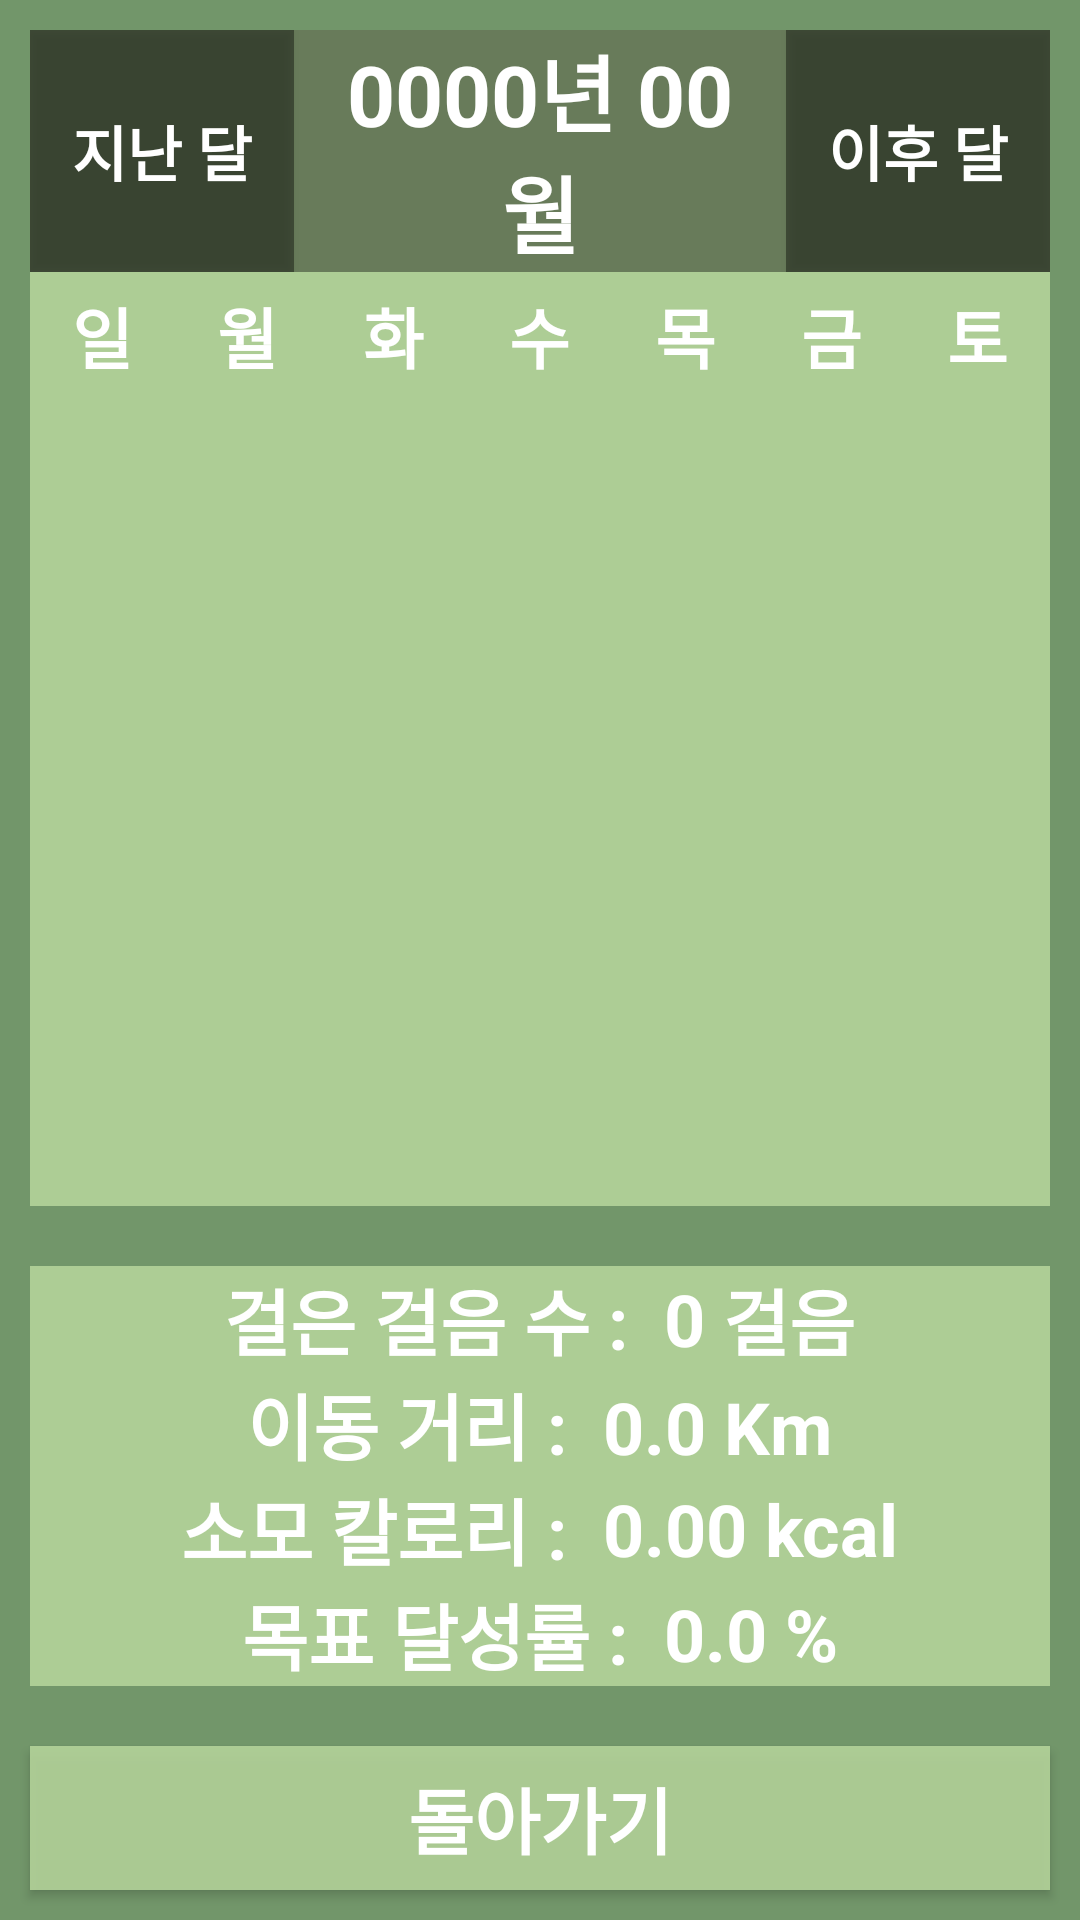

Write the Android layout XML for this screen, with the resource values it uses.
<!-- AndroidManifest.xml: application theme Theme.Design.NoActionBar -->
<!-- res/layout/activity_statistics.xml -->
<?xml version="1.0" encoding="utf-8"?>
<LinearLayout xmlns:android="http://schemas.android.com/apk/res/android"
    xmlns:tools="http://schemas.android.com/tools"
    android:layout_width="match_parent"
    android:layout_height="match_parent"
    android:background="@color/back"
    android:orientation="vertical"
    tools:context=".Statistics">

    <LinearLayout
        android:layout_width="match_parent"
        android:layout_height="0dp"
        android:layout_margin="10dp"
        android:layout_weight="1"
        android:background="@color/main"
        android:orientation="vertical">

        <LinearLayout
            android:id="@+id/chak"
            android:layout_width="match_parent"
            android:layout_height="wrap_content"
            android:background="@color/black_overlay"
            android:gravity="center"
            android:orientation="horizontal">

            <Button
                android:id="@+id/bt1"
                android:layout_width="wrap_content"
                android:layout_height="match_parent"
                android:layout_marginRight="5dp"
                android:background="@color/black_overlay"
                android:gravity="center"
                android:text="지난 달"
                android:textColor="@color/white"
                android:textSize="20sp"
                android:textStyle="bold" />

            <TextView
                android:id="@+id/Stime"
                android:layout_width="0dp"
                android:layout_height="wrap_content"
                android:layout_gravity="center"
                android:layout_weight="1"
                android:gravity="center"
                android:text="0000년 00월"
                android:textColor="@color/white"
                android:textSize="28sp"
                android:textStyle="bold" />

            <Button
                android:id="@+id/bt2"
                android:layout_width="wrap_content"
                android:layout_height="match_parent"
                android:layout_marginLeft="5dp"
                android:background="@color/black_overlay"
                android:gravity="center"
                android:text="이후 달"
                android:textColor="@color/white"
                android:textSize="20sp"
                android:textStyle="bold" />
        </LinearLayout>

        <LinearLayout
            android:layout_width="match_parent"
            android:layout_height="wrap_content"
            android:gravity="center"
            android:orientation="horizontal">

            <TextView
                android:layout_width="0dp"
                android:layout_height="wrap_content"
                android:layout_margin="5dp"
                android:layout_weight="1"
                android:gravity="center"
                android:text="일"
                android:textColor="@color/white"
                android:textSize="22sp"
                android:textStyle="bold" />

            <TextView
                android:layout_width="0dp"
                android:layout_height="wrap_content"
                android:layout_margin="5dp"
                android:layout_weight="1"
                android:gravity="center"
                android:text="월"
                android:textColor="@color/white"
                android:textSize="22sp"
                android:textStyle="bold" />

            <TextView
                android:layout_width="0dp"
                android:layout_height="wrap_content"
                android:layout_margin="5dp"
                android:layout_weight="1"
                android:gravity="center"
                android:text="화"
                android:textColor="@color/white"
                android:textSize="22sp"
                android:textStyle="bold" />

            <TextView
                android:layout_width="0dp"
                android:layout_height="wrap_content"
                android:layout_margin="5dp"
                android:layout_weight="1"
                android:gravity="center"
                android:text="수"
                android:textColor="@color/white"
                android:textSize="22sp"
                android:textStyle="bold" />

            <TextView
                android:layout_width="0dp"
                android:layout_height="wrap_content"
                android:layout_margin="5dp"
                android:layout_weight="1"
                android:gravity="center"
                android:text="목"
                android:textColor="@color/white"
                android:textSize="22sp"
                android:textStyle="bold" />

            <TextView
                android:layout_width="0dp"
                android:layout_height="wrap_content"
                android:layout_margin="5dp"
                android:layout_weight="1"
                android:gravity="center"
                android:text="금"
                android:textColor="@color/white"
                android:textSize="22sp"
                android:textStyle="bold" />

            <TextView
                android:layout_width="0dp"
                android:layout_height="wrap_content"
                android:layout_margin="5dp"
                android:layout_weight="1"
                android:gravity="center"
                android:text="토"
                android:textColor="@color/white"
                android:textSize="22sp"
                android:textStyle="bold" />
        </LinearLayout>

        <GridLayout
            android:id="@+id/calendarGrid"
            android:layout_width="match_parent"
            android:layout_height="0dp"
            android:layout_margin="5dp"
            android:layout_weight="1"
            android:columnCount="7"
            android:rowCount="6" />
    </LinearLayout>

    <LinearLayout
        android:layout_width="match_parent"
        android:layout_height="wrap_content"
        android:layout_margin="10dp"
        android:background="@color/main"
        android:orientation="vertical">

        <LinearLayout
            android:layout_width="match_parent"
            android:layout_height="wrap_content"
            android:gravity="center"
            android:orientation="horizontal">

            <TextView
                android:layout_width="wrap_content"
                android:layout_height="wrap_content"
                android:text="걸은 걸음 수 :  "
                android:textColor="@color/white"
                android:textSize="24sp"
                android:textStyle="bold" />

            <TextView
                android:id="@+id/step"
                android:layout_width="wrap_content"
                android:layout_height="wrap_content"
                android:text="0"
                android:textColor="@color/white"
                android:textSize="24sp"
                android:textStyle="bold" />

            <TextView
                android:layout_width="wrap_content"
                android:layout_height="wrap_content"
                android:text=" 걸음"
                android:textColor="@color/white"
                android:textSize="24sp"
                android:textStyle="bold" />
        </LinearLayout>

        <LinearLayout
            android:layout_width="wrap_content"
            android:layout_height="wrap_content"
            android:layout_gravity="center"
            android:orientation="horizontal">

            <TextView
                android:layout_width="wrap_content"
                android:layout_height="wrap_content"
                android:text="이동 거리 :  "
                android:textColor="@color/white"
                android:textSize="24sp"
                android:textStyle="bold" />

            <TextView
                android:id="@+id/Km"
                android:layout_width="wrap_content"
                android:layout_height="wrap_content"
                android:text="0.0"
                android:textColor="@color/white"
                android:textSize="24sp"
                android:textStyle="bold" />

            <TextView
                android:layout_width="wrap_content"
                android:layout_height="wrap_content"
                android:text=" Km"
                android:textColor="@color/white"
                android:textSize="24sp"
                android:textStyle="bold" />
        </LinearLayout>

        <LinearLayout
            android:layout_width="match_parent"
            android:layout_height="wrap_content"
            android:gravity="center"
            android:orientation="horizontal">

            <TextView
                android:layout_width="wrap_content"
                android:layout_height="wrap_content"
                android:text="소모 칼로리 :  "
                android:textColor="@color/white"
                android:textSize="24sp"
                android:textStyle="bold" />

            <TextView
                android:id="@+id/cal"
                android:layout_width="wrap_content"
                android:layout_height="wrap_content"
                android:text="0.00"
                android:textColor="@color/white"
                android:textSize="24sp"
                android:textStyle="bold" />

            <TextView
                android:layout_width="wrap_content"
                android:layout_height="wrap_content"
                android:text=" kcal"
                android:textColor="@color/white"
                android:textSize="24sp"
                android:textStyle="bold" />
        </LinearLayout>

        <LinearLayout
            android:layout_width="match_parent"
            android:layout_height="wrap_content"
            android:gravity="center"
            android:orientation="horizontal">

            <TextView
                android:layout_width="wrap_content"
                android:layout_height="wrap_content"
                android:text="목표 달성률 :  "
                android:textColor="@color/white"
                android:textSize="24sp"
                android:textStyle="bold" />

            <TextView
                android:id="@+id/achievement"
                android:layout_width="wrap_content"
                android:layout_height="wrap_content"
                android:text="0.0"
                android:textColor="@color/white"
                android:textSize="24sp"
                android:textStyle="bold" />

            <TextView
                android:layout_width="wrap_content"
                android:layout_height="wrap_content"
                android:text=" %"
                android:textColor="@color/white"
                android:textSize="24sp"
                android:textStyle="bold" />
        </LinearLayout>
    </LinearLayout>

    <Button
        android:id="@+id/back"
        android:layout_width="match_parent"
        android:layout_height="wrap_content"
        android:layout_margin="10dp"
        android:background="@color/main"
        android:gravity="center"
        android:text="@string/back"
        android:textColor="@color/white"
        android:textSize="24sp"
        android:textStyle="bold" />

</LinearLayout>
<!-- resources referenced by this layout -->
<resources>
  <color name="back">#AD92C887</color>
  <color name="black_overlay">#66000000</color>
  <color name="main">#DDB7D69C</color>
  <color name="white">#FFFFFFFF</color>
  <string name="back">돌아가기</string>
</resources>
